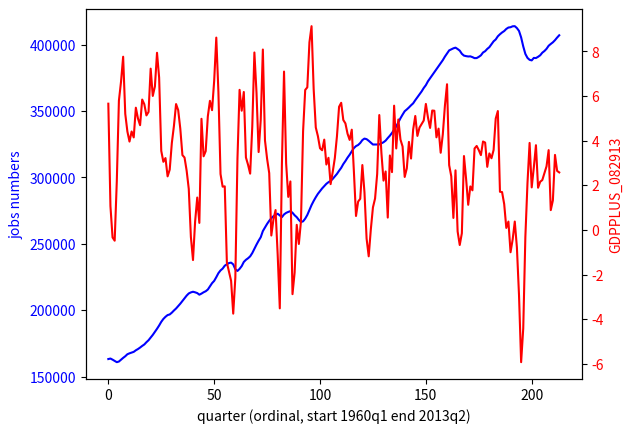
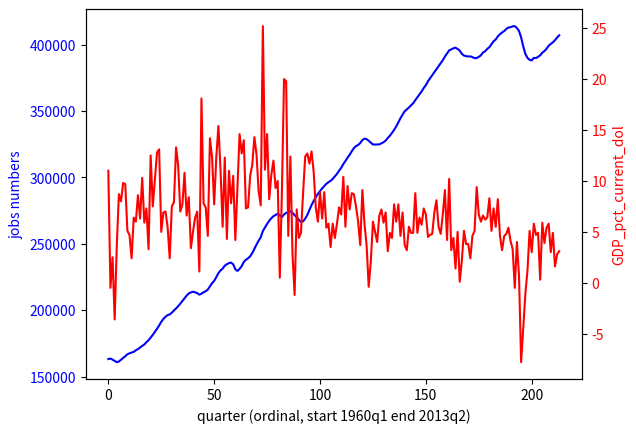
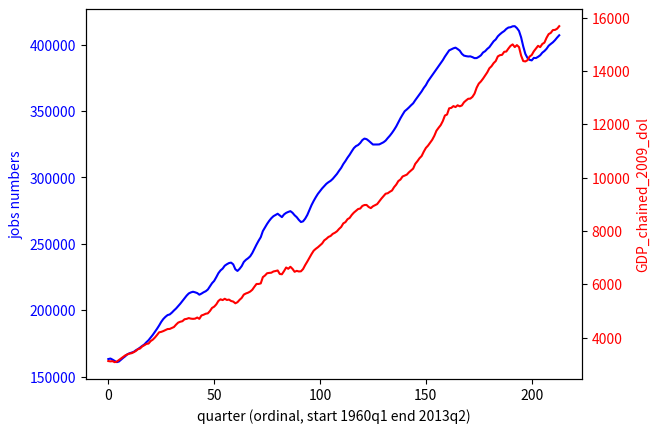

Here is the Python script that generated these plots, in order:
import matplotlib
matplotlib.use('Agg') #necessary for unix - we need to tell matplotlib what kind of imaging nonsense to use before we can import pyplot
import matplotlib.pyplot as plt

date = ['1960Q1',
'1960Q2',
'1960Q3',
'1960Q4',
'1961Q1',
'1961Q2',
'1961Q3',
'1961Q4',
'1962Q1',
'1962Q2',
'1962Q3',
'1962Q4',
'1963Q1',
'1963Q2',
'1963Q3',
'1963Q4',
'1964Q1',
'1964Q2',
'1964Q3',
'1964Q4',
'1965Q1',
'1965Q2',
'1965Q3',
'1965Q4',
'1966Q1',
'1966Q2',
'1966Q3',
'1966Q4',
'1967Q1',
'1967Q2',
'1967Q3',
'1967Q4',
'1968Q1',
'1968Q2',
'1968Q3',
'1968Q4',
'1969Q1',
'1969Q2',
'1969Q3',
'1969Q4',
'1970Q1',
'1970Q2',
'1970Q3',
'1970Q4',
'1971Q1',
'1971Q2',
'1971Q3',
'1971Q4',
'1972Q1',
'1972Q2',
'1972Q3',
'1972Q4',
'1973Q1',
'1973Q2',
'1973Q3',
'1973Q4',
'1974Q1',
'1974Q2',
'1974Q3',
'1974Q4',
'1975Q1',
'1975Q2',
'1975Q3',
'1975Q4',
'1976Q1',
'1976Q2',
'1976Q3',
'1976Q4',
'1977Q1',
'1977Q2',
'1977Q3',
'1977Q4',
'1978Q1',
'1978Q2',
'1978Q3',
'1978Q4',
'1979Q1',
'1979Q2',
'1979Q3',
'1979Q4',
'1980Q1',
'1980Q2',
'1980Q3',
'1980Q4',
'1981Q1',
'1981Q2',
'1981Q3',
'1981Q4',
'1982Q1',
'1982Q2',
'1982Q3',
'1982Q4',
'1983Q1',
'1983Q2',
'1983Q3',
'1983Q4',
'1984Q1',
'1984Q2',
'1984Q3',
'1984Q4',
'1985Q1',
'1985Q2',
'1985Q3',
'1985Q4',
'1986Q1',
'1986Q2',
'1986Q3',
'1986Q4',
'1987Q1',
'1987Q2',
'1987Q3',
'1987Q4',
'1988Q1',
'1988Q2',
'1988Q3',
'1988Q4',
'1989Q1',
'1989Q2',
'1989Q3',
'1989Q4',
'1990Q1',
'1990Q2',
'1990Q3',
'1990Q4',
'1991Q1',
'1991Q2',
'1991Q3',
'1991Q4',
'1992Q1',
'1992Q2',
'1992Q3',
'1992Q4',
'1993Q1',
'1993Q2',
'1993Q3',
'1993Q4',
'1994Q1',
'1994Q2',
'1994Q3',
'1994Q4',
'1995Q1',
'1995Q2',
'1995Q3',
'1995Q4',
'1996Q1',
'1996Q2',
'1996Q3',
'1996Q4',
'1997Q1',
'1997Q2',
'1997Q3',
'1997Q4',
'1998Q1',
'1998Q2',
'1998Q3',
'1998Q4',
'1999Q1',
'1999Q2',
'1999Q3',
'1999Q4',
'2000Q1',
'2000Q2',
'2000Q3',
'2000Q4',
'2001Q1',
'2001Q2',
'2001Q3',
'2001Q4',
'2002Q1',
'2002Q2',
'2002Q3',
'2002Q4',
'2003Q1',
'2003Q2',
'2003Q3',
'2003Q4',
'2004Q1',
'2004Q2',
'2004Q3',
'2004Q4',
'2005Q1',
'2005Q2',
'2005Q3',
'2005Q4',
'2006Q1',
'2006Q2',
'2006Q3',
'2006Q4',
'2007Q1',
'2007Q2',
'2007Q3',
'2007Q4',
'2008Q1',
'2008Q2',
'2008Q3',
'2008Q4',
'2009Q1',
'2009Q2',
'2009Q3',
'2009Q4',
'2010Q1',
'2010Q2',
'2010Q3',
'2010Q4',
'2011Q1',
'2011Q2',
'2011Q3',
'2011Q4',
'2012Q1',
'2012Q2',
'2012Q3',
'2012Q4',
'2013Q1',
'2013Q2']

GDPPLUS_082913 = [5.65577701017463,
1.06409699151961,
-0.338242257562423,
-0.484251832994654,
2.16954018154158,
5.79290821489733,
6.64119718708755,
7.76112441006247,
5.20017924051162,
4.4116230948931,
3.95756605837138,
4.41012970440781,
4.14373991443111,
5.47572452598902,
4.99194843321345,
4.69165799439725,
5.84084885133463,
5.63174029039967,
5.13089819430663,
5.2875620548691,
7.22589267414249,
6.00402596874736,
6.42711491954485,
7.93730298146979,
6.82766932817238,
3.54310864929836,
3.05117383415045,
3.21844731170995,
2.39877878104561,
2.69953378528618,
3.89370760972145,
4.6671484965954,
5.63943218119149,
5.36940636985465,
4.5343608157613,
3.35170653933681,
3.24268727448557,
2.65236040594889,
1.83735878224953,
-0.316440538824645,
-1.35142290930698,
0.374510051646574,
1.45023385205041,
0.312678560970355,
4.97873711021643,
3.2972836562103,
3.52933660182456,
5.08449954069628,
5.78492521084046,
5.36582651155337,
6.67540086130844,
8.61738361930008,
6.18930895852584,
2.50477733776992,
1.93677526081656,
1.95171089843508,
-1.46405753898541,
-1.88441765816027,
-2.2853566353235,
-3.75328173560606,
-2.1401145214971,
3.18841625222871,
6.2765110218957,
5.34153573734748,
6.18050695328785,
3.24544843864714,
2.91961638789892,
2.52170566131701,
4.63339507479593,
7.95082080540262,
6.1446337562156,
3.488826336318,
4.94168058654107,
8.08337611130896,
4.01108901148448,
3.18757824051087,
2.54521702567936,
-0.251119184784252,
0.468116780811479,
0.888987282905186,
-1.11003560744578,
-3.51670363921173,
2.96318878775553,
7.09501067466051,
2.97574439766322,
1.47954683567829,
2.17135229341068,
-2.88037860940644,
-1.91760699970885,
0.227453431331139,
-0.630832154829079,
0.378765706256929,
4.42228128565384,
6.27157992892929,
6.3894730865752,
8.40392282145827,
9.12983691374349,
6.31065282454762,
4.59019519750126,
4.20090853271477,
3.65883612107401,
3.56918354251352,
4.04494439547487,
2.92900318606637,
3.23157951693393,
2.05116189011312,
2.59719495057863,
3.22207154254592,
4.19678913514072,
5.51806117537747,
5.69555355971623,
4.92617192309758,
4.77179908577084,
4.31060245031016,
4.0323109857795,
4.49082743525249,
2.62029768562845,
0.623690067757526,
1.26796292591881,
1.39408622510764,
2.90643923370193,
1.68264041137239,
-0.386936938466927,
-1.18409459683667,
0.0218677857115779,
1.00916835780614,
1.4045456018697,
2.50667731713492,
5.14669959000677,
3.45065773085469,
2.20858179322397,
2.61768592419577,
0.551584149278472,
3.33528434871754,
2.58950003918097,
5.56702843795768,
3.64942638724187,
4.94748250468181,
4.0480063923082,
3.7370389050368,
2.37352341780772,
2.76008531073288,
3.94391527961149,
3.19772626060825,
4.50053115241655,
5.10468210681383,
4.21048727143136,
4.58650626110266,
4.74603085491575,
4.90287993397065,
5.64463484220702,
5.0330241057206,
4.57030596873344,
5.34965594937442,
5.34049406544174,
4.148896043959,
4.53807218934677,
3.45718684162369,
4.27791021855718,
5.56877670841498,
6.52761814117536,
2.90343355693076,
2.40071040457021,
0.536121724025385,
2.66891405147726,
-0.0697147307017367,
-0.676399726564279,
-0.15029540805154,
3.30946002566281,
2.29050219623442,
1.12461122017921,
1.94889882944725,
1.77242977190973,
3.64847907389411,
3.76141932482666,
3.57495822123245,
3.35161491709876,
3.96020356815416,
3.91313577170184,
2.82624349351666,
3.42691487897144,
3.21098882019828,
3.58201526377014,
4.98861952811846,
5.32581098299003,
1.70802663712385,
1.69473119152204,
1.15740317385859,
0.0869156937508291,
0.373563486290122,
-1.00155682155924,
-0.428313620858028,
0.373913682266342,
-0.782440561152689,
-2.92366746526086,
-5.92823142832951,
-4.41313795312825,
-0.311749612187695,
2.09726908275444,
3.89787201254934,
1.90465805710077,
2.80296242418966,
3.79553799180387,
1.88883624059055,
2.156958488802,
2.23330467101549,
2.54084060962477,
2.8497552807781,
3.57506868690906,
0.886156304364403,
1.32403872871775,
3.36031800811442,
2.64333836952792,
2.57584468105056]

GDPPLUS_092613 = [5.65502711105989,
1.06470433112567,
-0.33840534640241,
-0.482932861527065,
2.16954054984255,
5.79247492726774,
6.64105535937057,
7.76109806319343,
5.19955815221805,
4.41155356120855,
3.95763950327246,
4.41109159331952,
4.14380634773955,
5.47582922270768,
4.99119479311568,
4.6919969767513,
5.84011047537031,
5.63189185217172,
5.13096028704858,
5.28866466882041,
7.22544894859356,
6.00410476218422,
6.42654506836509,
7.93671546214317,
6.82677924867664,
3.54351150185915,
3.05129893618646,
3.21843107015806,
2.39843005976495,
2.70019027170453,
3.89403927277823,
4.6676156835689,
5.63875854614443,
5.36889393878135,
4.5348615565899,
3.35222168868578,
3.24190399151933,
2.65260084552155,
1.83728994699727,
-0.315970757495007,
-1.35159278888962,
0.374303700190676,
1.44980583045861,
0.313662648456263,
4.97735607778153,
3.29732839719253,
3.52952249533017,
5.0857713154165,
5.78476835296301,
5.36463794894034,
6.67606233374992,
8.61816230087931,
6.1883996075259,
2.5040048137389,
1.93779805446796,
1.95153388600625,
-1.46361453570845,
-1.8852242498634,
-2.28495849487527,
-3.75380044240041,
-2.13947452769925,
3.1885402708352,
6.27656928198418,
5.3413994241412,
6.179753416366,
3.24536653031838,
2.91994391032575,
2.52160630383889,
4.63325540710552,
7.95090699408819,
6.14454904525035,
3.48994945926922,
4.94272524387944,
8.0815512681166,
4.01067398684313,
3.18682826920899,
2.54573623256646,
-0.251354965434326,
0.467281449111771,
0.888773966928073,
-1.11056473787202,
-3.51549653107959,
2.96443364035921,
7.09527886870634,
2.97424085707095,
1.48043258148378,
2.17102221608938,
-2.87986302288281,
-1.91610693957405,
0.227263572193304,
-0.630565454396231,
0.37872472473531,
4.42200884878418,
6.27072190370027,
6.38881836380108,
8.40385301009066,
9.13030589727092,
6.31057107875684,
4.59039714537522,
4.20129074976224,
3.65884050286135,
3.56909249010249,
4.04432577630348,
2.92881151796389,
3.23148238478209,
2.05116488500529,
2.5967843338151,
3.22237872956226,
4.19727771683284,
5.51854035822258,
5.69630123462738,
4.92585514550445,
4.7725261189995,
4.31050243488169,
4.03277442225539,
4.49072158156266,
2.61987518309402,
0.622745714030991,
1.26729587547508,
1.39401976447807,
2.90601035409498,
1.68263084262179,
-0.387033187866972,
-1.18340298694607,
0.0225665549221085,
1.0086783601492,
1.40431989978838,
2.50677405383079,
5.14694998434143,
3.45042591449393,
2.20793191712303,
2.61727049743155,
0.551313970583188,
3.3356831519198,
2.58963381870942,
5.56729374836126,
3.64929242587551,
4.94739388125996,
4.04848249076873,
3.73696777805357,
2.37383878732328,
2.76054058424631,
3.94425717586873,
3.19790761933745,
4.50111796027683,
5.10429960192532,
4.21056200787829,
4.58669218239345,
4.74660234099048,
4.90262417991428,
5.6448369575994,
5.03371104000938,
4.57063663368598,
5.3502049827313,
5.34066651435974,
4.14816392485245,
4.53827177928429,
3.45723753439965,
4.27761023286861,
5.56834735393273,
6.52928516049302,
2.9023016074286,
2.40113776668341,
0.535618923329763,
2.67011042202796,
-0.0701431478046435,
-0.67629110514115,
-0.150779408230064,
3.3093184003306,
2.29053954787554,
1.12436031694852,
1.94946597279026,
1.77241297511915,
3.64842718331275,
3.76048402449075,
3.57451910156054,
3.35182325466835,
3.96054344988288,
3.91339271161294,
2.82607123308679,
3.42664572872277,
3.21126880580962,
3.58217407007808,
4.98947445567308,
5.32629269573426,
1.70823472961953,
1.69516962171443,
1.15693277638992,
0.0866931592545774,
0.372696883814866,
-1.00296041409412,
-0.42916686480624,
0.374669467276809,
-0.78317667766534,
-2.92394160404392,
-5.92741860567463,
-4.41268989232089,
-0.311603189919069,
2.09749953645293,
3.89809368615393,
1.90473537281796,
2.80262438589022,
3.79587460739636,
1.8886577659973,
2.15800222704365,
2.23326293297504,
2.54118229040173,
2.84916750805931,
3.57509692843554,
0.886138042490884,
1.3242268520806,
3.36485417326503,
2.66192640394172,
2.67729260054922]

jobs_numbers = [163245,
163631,
162803,
161849,
160901,
161386,
162810,
164135,
165354,
166871,
167561,
168123,
168669,
169854,
170783,
171899,
173137,
174233,
175935,
177431,
179386,
181440,
183681,
186036,
188515,
191257,
193453,
195072,
196364,
196835,
198192,
199828,
201315,
203111,
204941,
206950,
209042,
211036,
212653,
213447,
213931,
213498,
212936,
211718,
212530,
213537,
214304,
215594,
218042,
220390,
222114,
224907,
227923,
229988,
231358,
233549,
234652,
235533,
235867,
234543,
230865,
229605,
231154,
233231,
236372,
237980,
239142,
240590,
243070,
246307,
249442,
252375,
255004,
259623,
262304,
265019,
267345,
269316,
270833,
271723,
272670,
271356,
270129,
272162,
273331,
274044,
274623,
273417,
271530,
270090,
268033,
266420,
266960,
268988,
271773,
275566,
279204,
282317,
285112,
287658,
289653,
291747,
293468,
295216,
296437,
297451,
298916,
300858,
302678,
305047,
307223,
310083,
312364,
314920,
317124,
319696,
322107,
323621,
324433,
325960,
328148,
329272,
328830,
327623,
326223,
324804,
324780,
324825,
324894,
325729,
326512,
327755,
329683,
331463,
333542,
335864,
338429,
341586,
344573,
347312,
349879,
351219,
352700,
354341,
355821,
358197,
360402,
362548,
364798,
367380,
369507,
372444,
374709,
377042,
379143,
381423,
383693,
386126,
388329,
391017,
393338,
395675,
396437,
397241,
397753,
396713,
395498,
393109,
391748,
391360,
391096,
391190,
390609,
389845,
389906,
390808,
391955,
394095,
395073,
396795,
398121,
400299,
402524,
403917,
406302,
407843,
409171,
410238,
411849,
412901,
413126,
413829,
413919,
412490,
410319,
405460,
398673,
393030,
390028,
388580,
388154,
390021,
389907,
390851,
391989,
393946,
395202,
396860,
399174,
400528,
401754,
403388,
405323,
407060]

GDP_chained_2009_dol = [ 3120.2,
3108.4,
3116.1,
3078.4,
3099.3,
3156.9,
3209.6,
3274.6,
3333.6,
3369.5,
3401.6,
3414.8,
3452.8,
3497.8,
3566.1,
3591.5,
3669.2,
3712.9,
3763.3,
3776.6,
3869.8,
3922.7,
4002.4,
4096.7,
4197.9,
4215.1,
4245.2,
4281.6,
4320.9,
4324.7,
4362,
4397.1,
4486.4,
4562.2,
4595,
4615.4,
4687.1,
4702.1,
4731.5,
4711,
4702.8,
4711.1,
4752.8,
4703.9,
4829.9,
4857.4,
4895.3,
4909.5,
4997,
5112.7,
5159.8,
5245.5,
5374.7,
5435.6,
5406.1,
5456.5,
5411.2,
5425.4,
5372.8,
5351.4,
5286.7,
5327.4,
5415.5,
5488.5,
5612.4,
5654.8,
5683.6,
5726.2,
5792.9,
5906.6,
6011.1,
6011.7,
6032.6,
6267.2,
6328.5,
6413.3,
6426.1,
6433.9,
6480.1,
6496.8,
6517.9,
6385.7,
6376,
6494.1,
6628.6,
6580.2,
6655.7,
6578,
6468,
6503.3,
6479.8,
6486.2,
6571.1,
6721.1,
6852.7,
6994,
7132.9,
7258.2,
7329.6,
7388.1,
7461.5,
7529.9,
7647,
7704.4,
7775.8,
7811.5,
7890.1,
7931,
7986.4,
8076.1,
8149.4,
8283.8,
8330.4,
8440.5,
8489.2,
8601.6,
8688.4,
8756.7,
8822.1,
8840.7,
8937.5,
8972.1,
8974.3,
8897.8,
8856.1,
8924.9,
8967.7,
9006.8,
9113.2,
9213.7,
9303.3,
9396.5,
9414,
9469.9,
9516.1,
9643.1,
9737.6,
9870.7,
9928.9,
10041.6,
10075.9,
10111.1,
10197.7,
10270.1,
10337.4,
10517.9,
10615.2,
10727.4,
10809.1,
10972.2,
11112,
11198.2,
11309,
11418.7,
11568.1,
11757.9,
11867.8,
11967.7,
12120.1,
12329.8,
12365.2,
12598.7,
12614.8,
12682,
12645.7,
12712.8,
12674.1,
12705.2,
12824.6,
12894.7,
12956.7,
12962.9,
13028.6,
13151.8,
13374,
13525.7,
13606.6,
13710.7,
13831,
13947.7,
14100.2,
14177.2,
14292.9,
14372,
14546.4,
14591.6,
14604.4,
14718.4,
14728.1,
14841.5,
14941.5,
14996.1,
14895.4,
14969.2,
14895.1,
14574.6,
14372.1,
14356.9,
14402.5,
14540.2,
14597.7,
14738,
14839.3,
14942.4,
14894,
15011.3,
15062.1,
15242.1,
15381.6,
15427.7,
15534,
15539.6,
15583.9,
15679.7]

GDP_pct_current_dol = [11,
-0.5,
2.5,
-3.6,
3.7,
8.7,
8,
9.8,
9.7,
5.1,
4.7,
2.4,
6.4,
6,
8.6,
6.3,
10.3,
5.9,
7.3,
3.3,
12.5,
7.5,
10.1,
12.8,
13.1,
5,
6.9,
7,
5.5,
2.4,
7.5,
7.9,
13.3,
11.5,
7,
7.7,
10.8,
6.6,
8.4,
3.4,
5,
6.4,
7,
1.1,
18.1,
7.8,
7.4,
4.6,
14.2,
12.3,
7.7,
12.3,
15.4,
11.1,
5.5,
12.3,
4.3,
11,
7.8,
10.5,
4.2,
9.4,
14.6,
12.7,
14,
7.3,
7.4,
10.5,
11.6,
14.3,
12.6,
9,
7.6,
25.2,
11.1,
14.6,
8.2,
10.6,
12,
9.3,
10,
0.5,
8.9,
20,
19.8,
4.6,
12.4,
2.8,
-1.2,
7.2,
4.4,
4.9,
8.8,
12.4,
12.7,
11.7,
12.9,
10.9,
7.4,
6,
8.9,
6.3,
8.9,
5.4,
5.8,
3.5,
5.8,
4.4,
5.8,
7.4,
6.7,
10.4,
5.5,
9.5,
7.2,
8.8,
8.7,
7.5,
6,
3.7,
9.1,
5.8,
3.7,
-0.4,
2.1,
6,
5,
4,
6.6,
7.2,
5.9,
6.9,
3.1,
4.9,
4.4,
7.7,
6,
7.7,
4.6,
6.9,
3.7,
3.2,
5.5,
4.9,
4.9,
8.8,
4.9,
6.4,
5.7,
7.3,
6.7,
4.5,
4.7,
4.8,
6.9,
8.1,
5.5,
4.8,
6.7,
9.1,
4.2,
10.2,
3.2,
4.4,
1.4,
5,
0.1,
2.2,
5.1,
3.8,
3.8,
2.4,
4.6,
5.1,
9.4,
6.7,
6,
6.6,
6.2,
6.4,
8.3,
5.1,
7.3,
5.5,
8.2,
4.6,
3.2,
4.6,
4.8,
5.4,
4.1,
3.3,
-0.5,
4,
0.7,
-7.8,
-4.5,
-1.1,
1.2,
5.1,
3,
5.8,
4.7,
4.9,
0.3,
5.9,
3.9,
5.4,
5.8,
3,
4.9,
1.6,
2.8,
3.1]



date_nums = [x for x in range(len(date))]

datasets = [	['GDPPLUS_082913', GDPPLUS_082913],
		['GDP_pct_current_dol', GDP_pct_current_dol],
		['GDP_chained_2009_dol', GDP_chained_2009_dol],
		]
for d in datasets:
	fig, ax1 = plt.subplots()
	ax1.plot(date_nums, jobs_numbers, 'b-')
	ax1.set_xlabel('quarter (ordinal, start 1960q1 end 2013q2)')

	ax1.set_ylabel('jobs numbers', color='b')
	for t1 in ax1.get_yticklabels():
		t1.set_color('b')



	ax2 = ax1.twinx()
	ax2.plot(date_nums, d[1], 'r')
	ax2.set_ylabel(d[0], color='r')
	for t1 in ax2.get_yticklabels():
		t1.set_color('r')

	plt.savefig('%s.png' % d[0])
